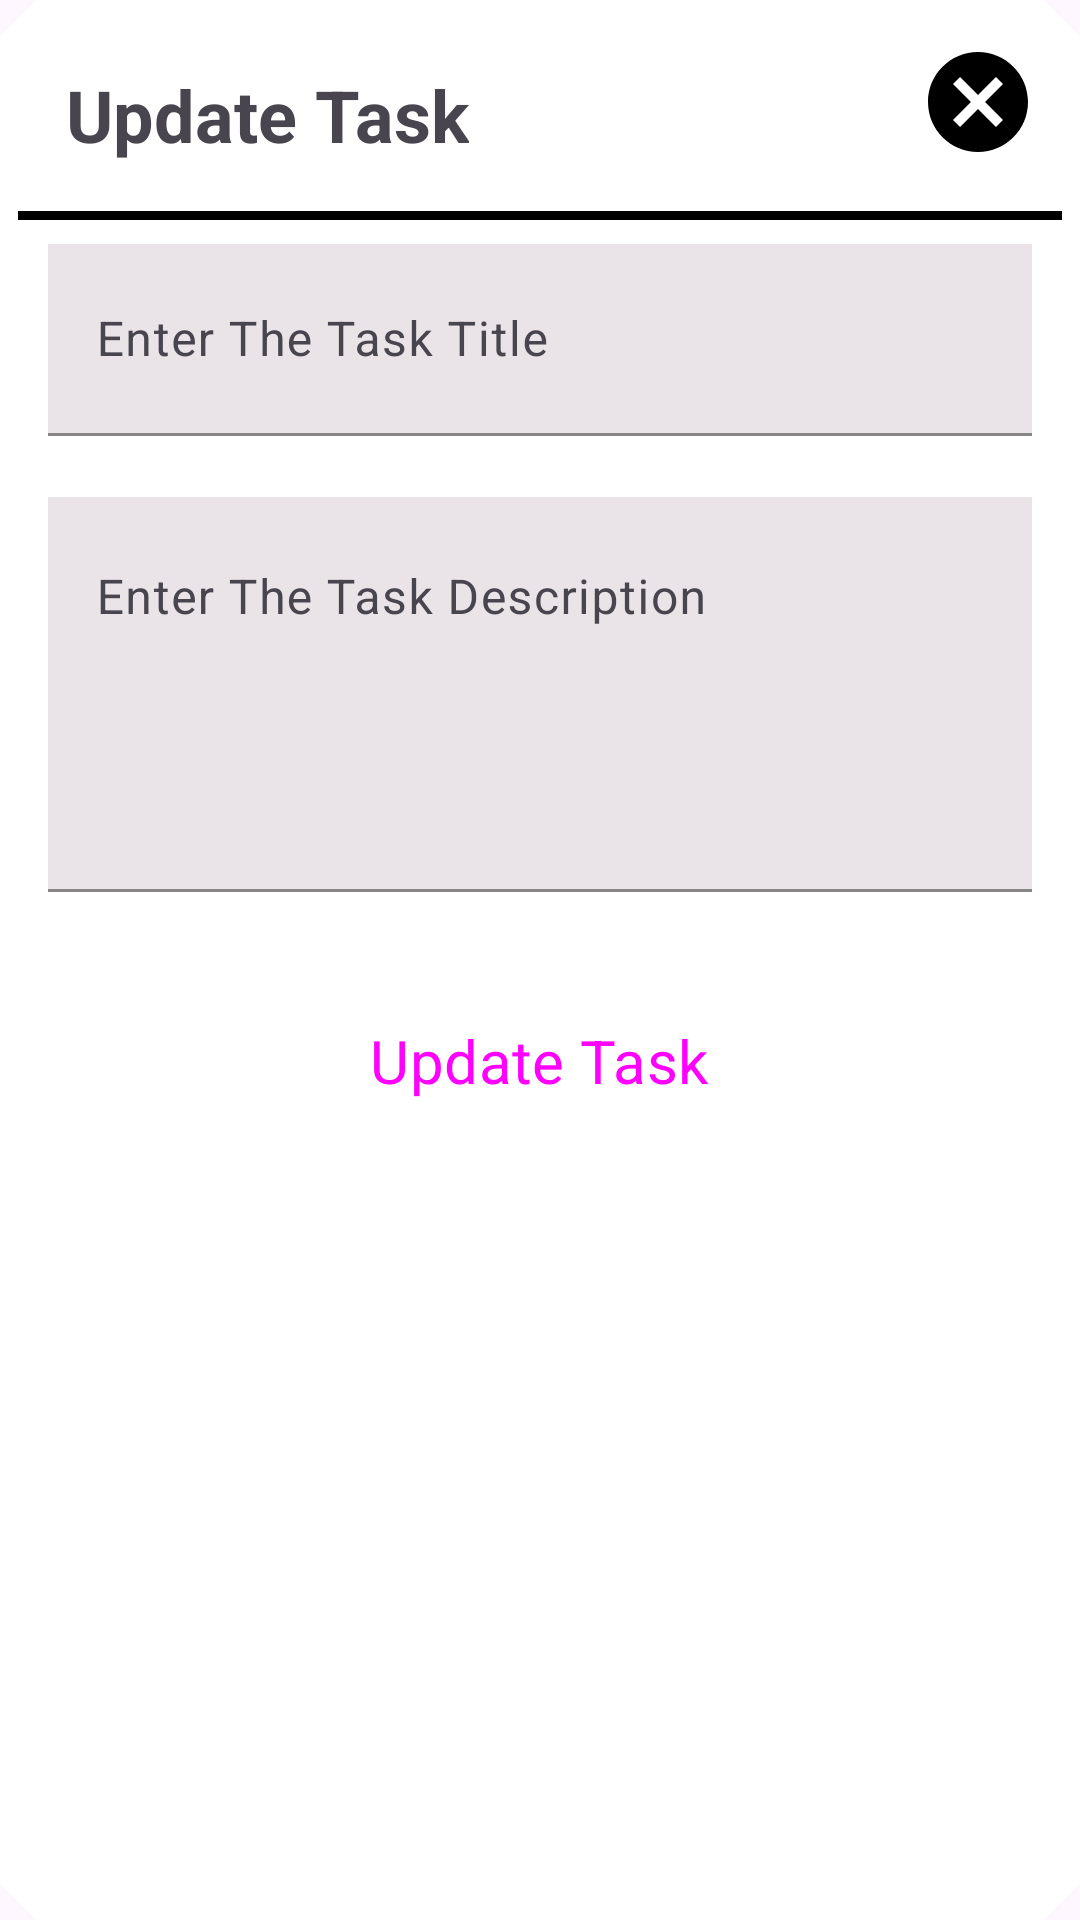

Reconstruct the res/layout file that produces this screen, plus the resources it refers to.
<!-- AndroidManifest.xml: application theme Theme.CodingMeetRoomNoteApp -->
<!-- res/layout/update_task_dialog.xml -->
<?xml version="1.0" encoding="utf-8"?>
<com.google.android.material.card.MaterialCardView
    xmlns:android="http://schemas.android.com/apk/res/android"
    xmlns:app="http://schemas.android.com/apk/res-auto"
    style="@style/CardViewStyle"
    android:layout_width="match_parent"
    android:layout_height="wrap_content"
    android:layout_marginHorizontal="10dp"
    app:cardBackgroundColor="@color/white">

    <RelativeLayout
        android:layout_width="match_parent"
        android:layout_height="wrap_content">

        <TextView
            android:id="@+id/titleTaskTxt"
            android:layout_width="wrap_content"
            android:layout_height="wrap_content"
            android:layout_margin="16dp"
            android:text="Update Task"
            android:textSize="24sp"
            android:textStyle="bold" />

        <ImageView
            android:id="@+id/closeImg"
            android:layout_width="40dp"
            android:layout_height="40dp"
            android:layout_alignParentEnd="true"
            android:layout_margin="8dp"
            android:src="@drawable/ic_close" />

        <View
            android:id="@+id/viewHLine"
            android:layout_width="match_parent"
            android:layout_height="3dp"
            android:layout_below="@id/titleTaskTxt"
            android:background="@color/black" />

        <LinearLayout
            android:layout_width="match_parent"
            android:layout_height="wrap_content"
            android:layout_below="@id/viewHLine"
            android:layout_centerHorizontal="true"
            android:layout_marginHorizontal="10dp"
            android:layout_marginVertical="8dp"
            android:orientation="vertical">

            <com.google.android.material.textfield.TextInputLayout
                style="@style/Widget.App.TextInputLayout"
                android:id="@+id/edTaskTitleL"
                android:layout_width="match_parent"
                android:layout_height="wrap_content"
                android:hint="Enter The Task Title">

                <com.google.android.material.textfield.TextInputEditText
                    android:id="@+id/edTaskTitle"
                    android:layout_width="match_parent"
                    android:layout_height="?actionBarSize"
                    android:background="#EAE4E8"
                    android:inputType="text" />

            </com.google.android.material.textfield.TextInputLayout>

            <com.google.android.material.textfield.TextInputLayout
                style="@style/Widget.App.TextInputLayout"
                android:id="@+id/edTaskDescL"
                android:layout_width="match_parent"
                android:layout_height="wrap_content"
                android:hint="Enter The Task Description">

                <com.google.android.material.textfield.TextInputEditText
                    android:id="@+id/edTaskDesc"
                    android:layout_width="match_parent"
                    android:layout_height="wrap_content"
                    android:background="#EAE4E8"
                    android:gravity="top|start"
                    android:inputType="textMultiLine"
                    android:lines="5"
                    android:maxLines="5" />

            </com.google.android.material.textfield.TextInputLayout>

            <Button
                android:id="@+id/updateTaskBtn"
                android:layout_width="wrap_content"
                android:layout_height="?actionBarSize"
                android:layout_gravity="center"
                android:layout_marginTop="4dp"
                android:backgroundTint="@color/black"
                style="@style/Widget.App.Button.Fill"
                android:text="Update Task"
                android:textSize="20sp" />
        </LinearLayout>
    </RelativeLayout>
</com.google.android.material.card.MaterialCardView>
<!-- resources referenced by this layout -->
<resources>
  <!-- drawable ic_close (drawable) -->
  <vector xmlns:android="http://schemas.android.com/apk/res/android"
      android:width="24dp"
      android:height="24dp"
      android:viewportWidth="24"
      android:viewportHeight="24">
      <path
          android:pathData="M12,2C6.47,2 2,6.47 2,12s4.47,10 10,10 10,-4.47 10,-10S17.53,2 12,2zM17,15.59L15.59,17 12,13.41 8.41,17 7,15.59 10.59,12 7,8.41 8.41,7 12,10.59 15.59,7 17,8.41 13.41,12 17,15.59z"
          android:fillColor="#000000"/>
  </vector>
  <style name="CardViewStyle" parent="Widget.Material3.CardView.Filled">
          <item name="shapeAppearanceOverlay">@style/CutShape</item>
      </style>
  <style name="Widget.App.Button.Fill" parent="Widget.Material3.Button">
          <item name="shapeAppearance">@style/CutShape</item>
      </style>
  <style name="Widget.App.TextInputLayout" parent="Widget.Material3.TextInputLayout.FilledBox">
          <item name="shapeAppearance">@style/CutShape</item>
          <item name="hintTextColor">@color/black</item>
          <item name="boxStrokeColor">@color/black</item>
          <item name="endIconMode">clear_text</item>
          <item name="errorIconDrawable">@null</item>
          <item name="errorEnabled">true</item>
          <item name="android:textColor">@color/black</item>
          <item name="android:textCursorDrawable">@color/black</item>
          <item name="startIconTint">@color/black</item>
      </style>
  <style name="Theme.CodingMeetRoomNoteApp" parent="Base.Theme.CodingMeetRoomNoteApp" />
  <style name="CutShape" parent="ShapeAppearance.Material3.MediumComponent">
          <item name="cornerFamily">cut</item>
          <item name="cornerSize">12dp</item>
      </style>
  <style name="Base.Theme.CodingMeetRoomNoteApp" parent="Theme.Material3.Light.NoActionBar">
          
          
  
          <item name="fontFamily">@font/ubuntu_mono_regular</item>
          <item name="android:statusBarColor">@color/black</item>
      </style>
  <!-- not gathered from this repository: default colours our renderer supplied (Android Studio template values) -->
  <color name="black">#FF000000</color>
  <color name="white">#FFFFFFFF</color>
</resources>
